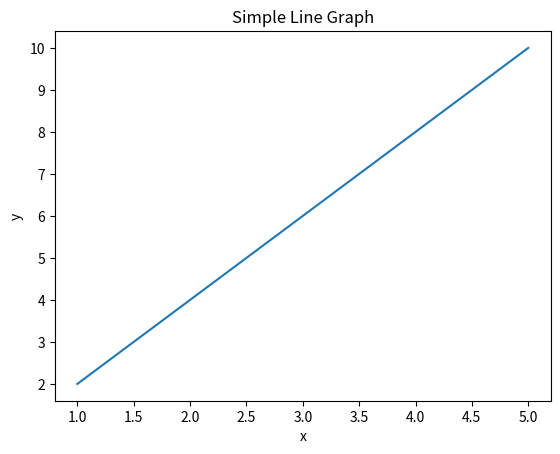

Here is the Python script that generated this plot:
rows = 5

for i in range(1, rows + 1):
    print('*' * i)



import matplotlib.pyplot as plt

# x and y values
x = [1, 2, 3, 4, 5]
y = [2, 4, 6, 8, 10]

# Plot the points
plt.plot(x, y)

# Add title and labels
plt.title('Simple Line Graph')
plt.xlabel('x')
plt.ylabel('y')

# Show the plot
plt.show()



